Labelled photos from "data", an image-classification folder in uwenayoallain/alu-mlp-summative. The possible labels are: cercospora leaf spot, healthy, leaf miner, phoma leaf disease, coffee leaf rust.

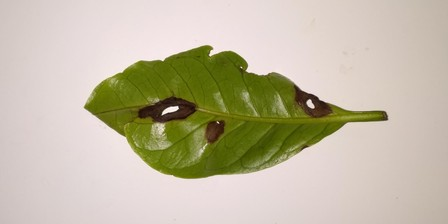
Label: phoma leaf disease

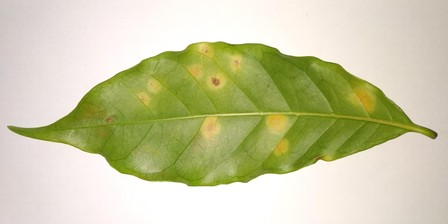
Label: coffee leaf rust

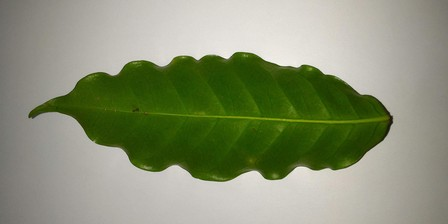
Label: healthy

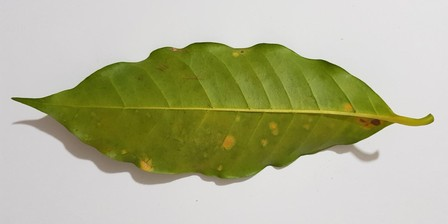
Label: coffee leaf rust

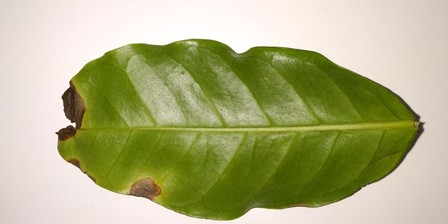
Label: phoma leaf disease

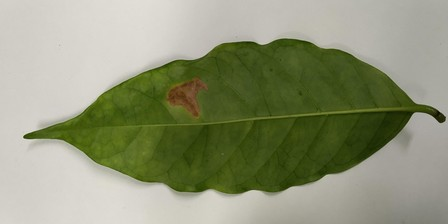
Label: leaf miner
